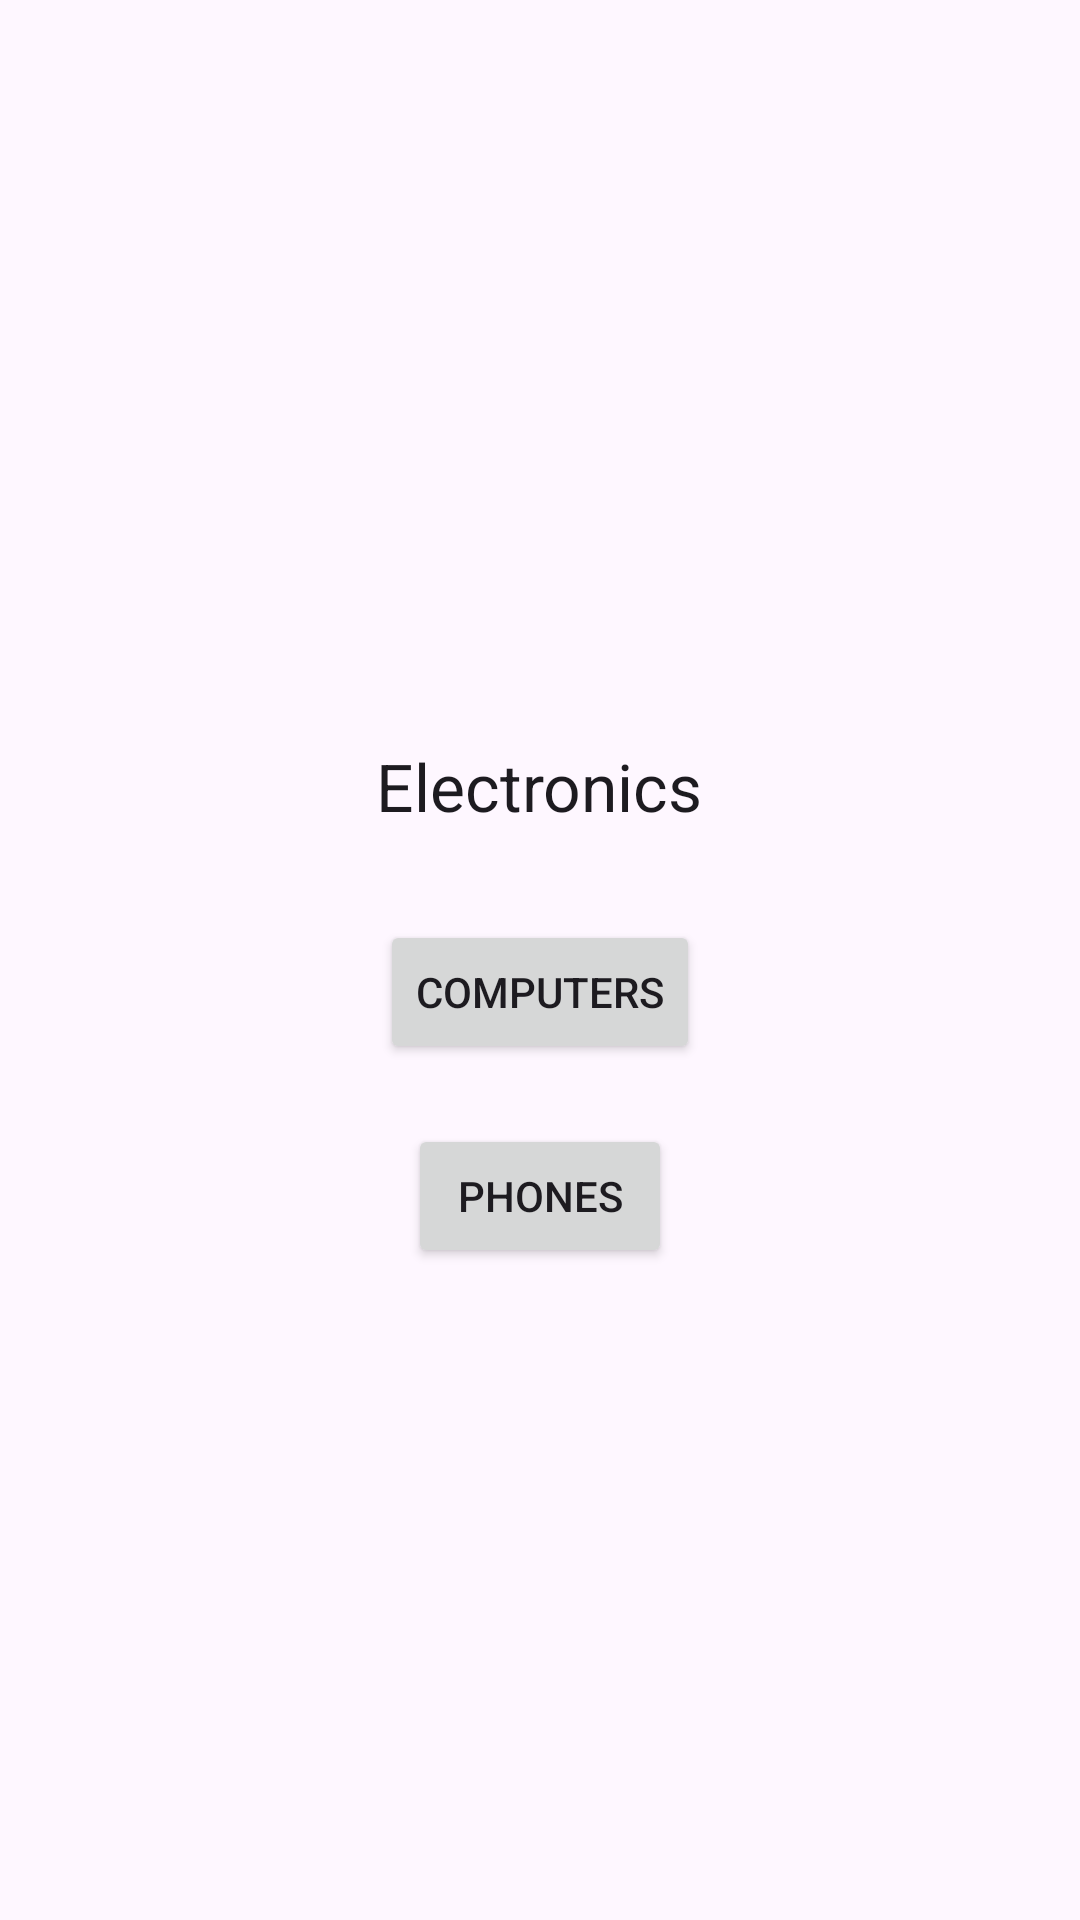

Here is an Android app screen rendered from its layout file. Give the layout XML and the strings, colors and styles it references.
<!-- AndroidManifest.xml: application theme Theme.NavigationLogin -->
<!-- res/layout/fragment_electronics.xml -->
<?xml version="1.0" encoding="utf-8"?>
<LinearLayout
    xmlns:android="http://schemas.android.com/apk/res/android"
    xmlns:tools="http://schemas.android.com/tools"
    android:layout_width="match_parent"
    android:layout_height="match_parent"
    android:gravity="center"
    android:orientation="vertical"
    tools:context=".electronics.ElectronicsFragment">


    <TextView
        android:layout_width="wrap_content"
        android:layout_height="wrap_content"
        android:layout_margin="30dp"
        android:text="Electronics"
        android:textAppearance="@style/TextAppearance.AppCompat.Large" />

    <Button
        android:id="@+id/computersButton"
        android:layout_width="wrap_content"
        android:layout_height="wrap_content"
        android:text="Computers"
        android:layout_marginBottom="20dp"
        />

    <Button
        android:id="@+id/phonesButton"
        android:layout_width="wrap_content"
        android:layout_height="wrap_content"
        android:text="Phones" />

</LinearLayout>
<!-- resources referenced by this layout -->
<resources>
  <style name="Theme.NavigationLogin" parent="Base.Theme.NavigationLogin" />
  <style name="Base.Theme.NavigationLogin" parent="Theme.Material3.DayNight.NoActionBar">
          
          
      </style>
</resources>
